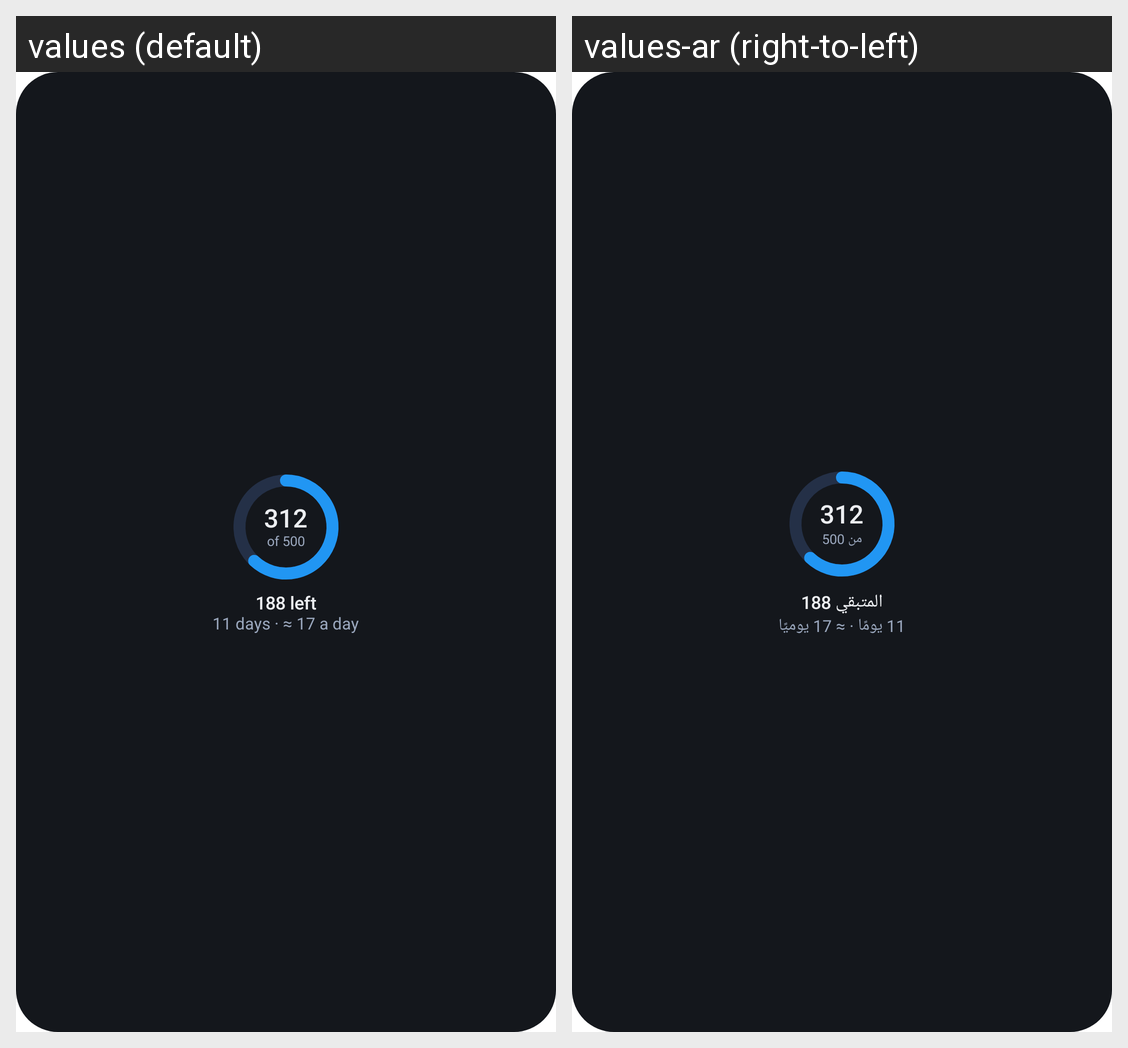

Here is an Android app screen in its default locale and in the app's own translations. Write out the translated-string differences for the strings that appear on this screen.
Android screen res/layout/hw_preview_budget.xml rendered under 2 locales, left to right: values (default), values-ar (right-to-left). Device: Nexus 5 (rendered at 1080×1920; each locale shown at half size, 540×960, under a caption strip naming it); theme Theme.MaterialComponents.DayNight.NoActionBar.
Strings drawn on this screen, with the default value and each locale's value (text and hints the layout hard-codes, and strings that could not be matched under every locale, appear in the picture but are not listed):

hw_pv_spent
  values: 312
  values-ar: 312

hw_pv_of
  values: of 500
  values-ar: من 500

hw_pv_left
  values: 188 left
  values-ar: المتبقي 188

hw_pv_days
  values: 11 days · ≈ 17 a day
  values-ar: 11 يومًا · ≈ 17 يوميًا
